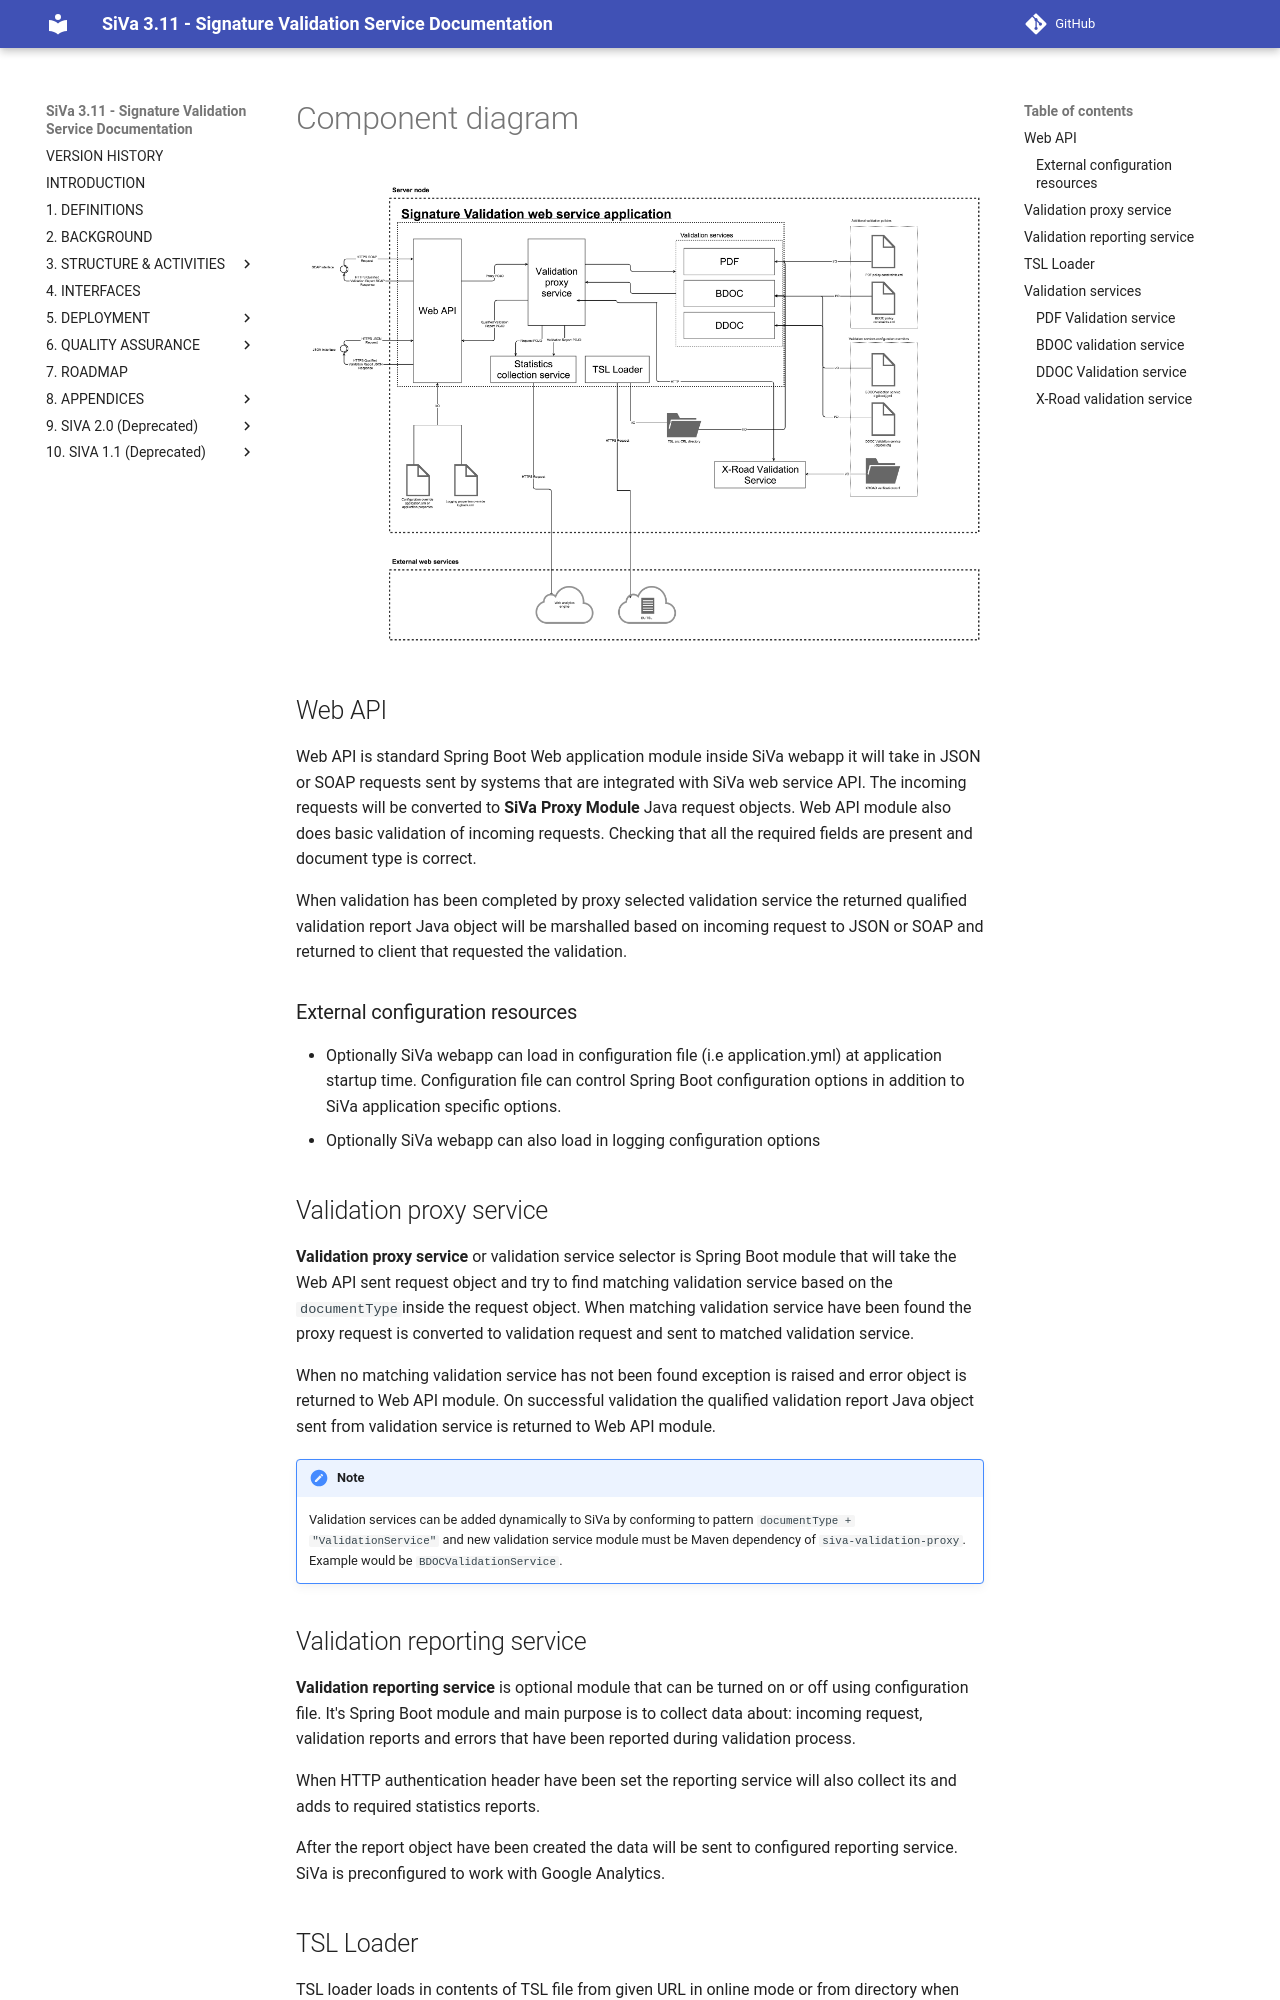

repository: open-eid/SiVa · page: siva/component_diagram/index.html · generator: mkdocs

<!--# Component diagram-->

![SiVa component diagram](../img/siva/siva_module_diagram.png)

## Web API

Web API is standard Spring Boot Web application module inside SiVa webapp it will take in JSON or SOAP requests sent by
systems that are integrated with SiVa web service API. The incoming requests will be converted to **SiVa Proxy Module**
Java request objects. Web API module also does basic validation of incoming requests. Checking that all the required
fields are present and document type is correct.

When validation has been completed by proxy selected validation service the returned qualified validation report Java object
will be marshalled based on incoming request to JSON or SOAP and returned to client that requested the validation.

### External configuration resources

* Optionally SiVa webapp can load in configuration file (i.e application.yml) at application startup time.
  Configuration file can control Spring Boot configuration options in addition to SiVa application
  specific options.
* Optionally SiVa webapp can also load in logging configuration options

## Validation proxy service

**Validation proxy service** or validation service selector is Spring Boot module that will take the Web API sent
request object and try to find matching validation service based on the `documentType`inside the request object.
When matching validation service have been found the proxy request is converted to validation request and sent to matched
validation service.

When no matching validation service has not been found exception is raised and error object is
returned to Web API module. On successful validation the qualified validation report Java object sent from validation
service is returned to Web API module.

!!! note
    Validation services can be added dynamically to SiVa by conforming to pattern `documentType + "ValidationService"` and new
    validation service module must be Maven dependency of `siva-validation-proxy`. Example
    would be `BDOCValidationService`.

## Validation reporting service

**Validation reporting service** is optional module that can be turned on or off using configuration file. It's Spring Boot module and
main purpose is to collect data about: incoming request, validation reports and errors that have been reported during validation process.

When HTTP authentication header have been set the reporting service will also collect its and adds to required statistics reports.

After the report object have been created the data will be sent to configured reporting service. SiVa is preconfigured to work with
Google Analytics.

## TSL Loader

TSL loader loads in contents of TSL file from given URL in online mode or from directory when
using offline mode in predefined interval.
